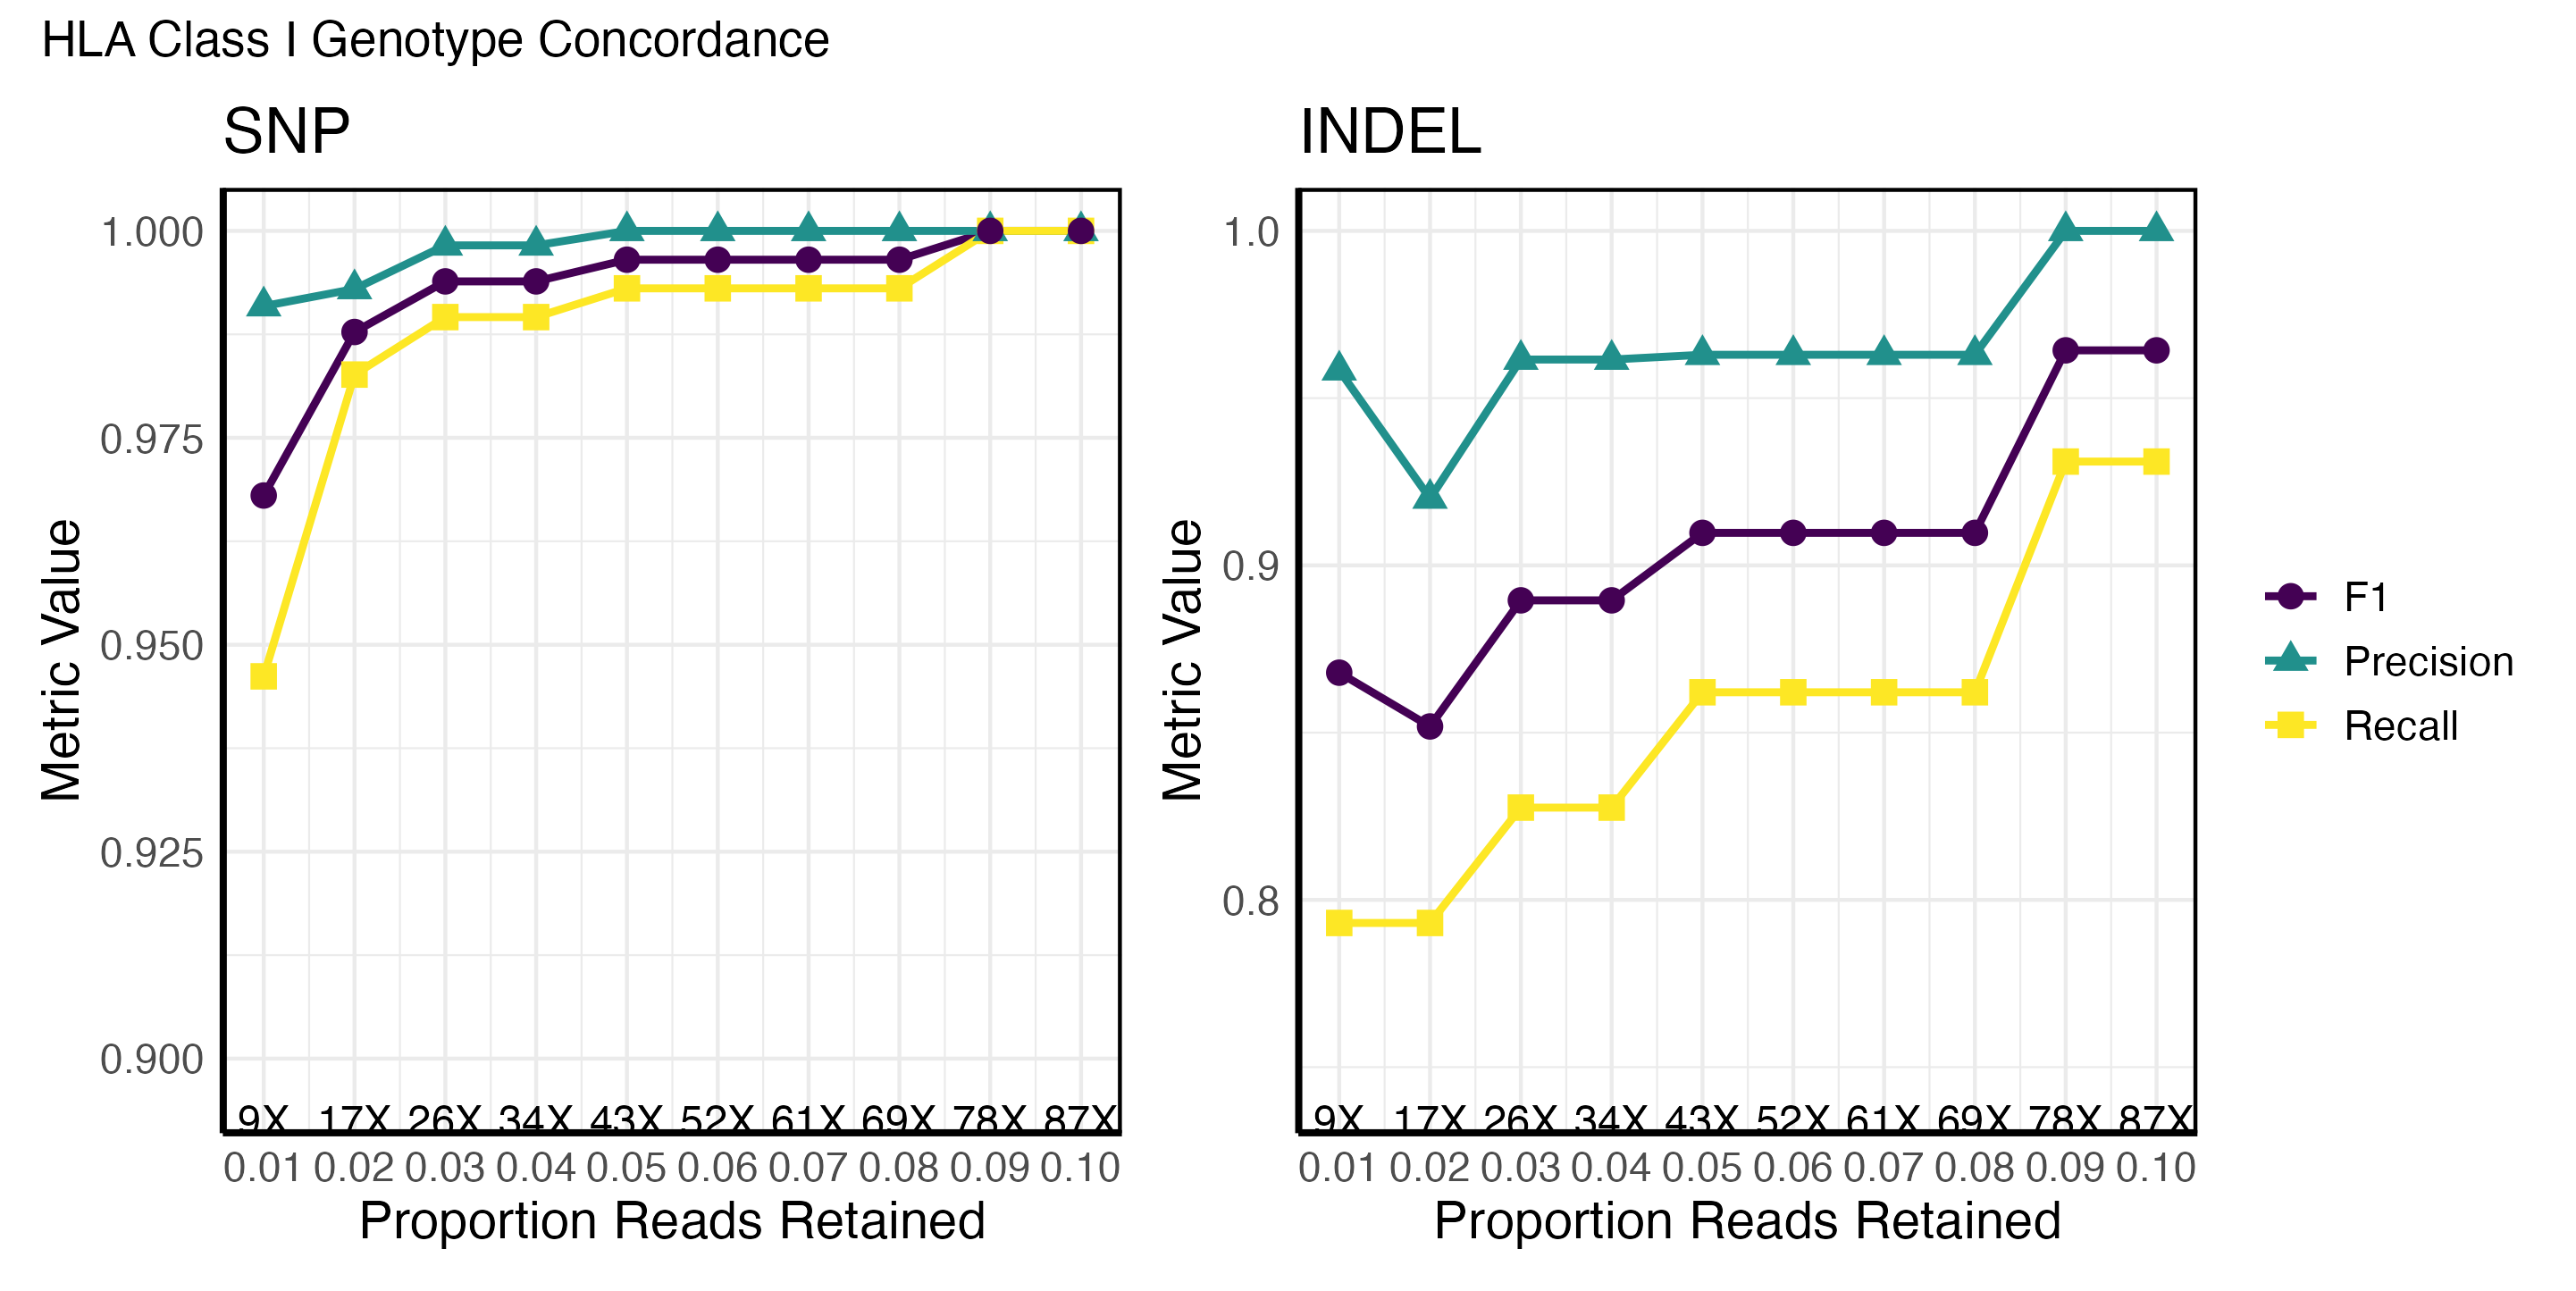

The script that saved this image:
library(ggplot2)
library(viridis)
library(dplyr)
library(patchwork)  # Load patchwork for side-by-side plots

setwd("/Users/matt/Documents/GitHub/mhc/scripts/visualizations/downsample/")

# Load the CSV file
data <- read.csv("downsample_concordance.csv")

# Function to create the plot for a given variant type
plot_variant <- function(variant_to_plot, show_legend = TRUE) {
  # Filter data for the selected Variant
  filtered_data <- subset(data, Variant == variant_to_plot)
  
  # Get unique Proportion-Depth pairs for annotation
  depth_labels <- filtered_data %>%
    group_by(Proportion) %>%
    summarise(Depth = round(unique(Depth)))  # ✅ Round Depth to nearest integer
  
  # Generate the plot
  p <- ggplot(filtered_data, aes(x = Proportion, y = Value, color = Metric, shape = Metric, group = Metric)) +
    geom_line(size = 1) +
    geom_point(size = 3) +
    scale_color_viridis_d(option = "viridis") +  
    scale_x_continuous(breaks = seq(0.01, 0.1, 0.01)) +  # ✅ Set x-axis from 0.01 to 0.1 with step 0.01
    theme_minimal() +
    labs(y = "Metric Value", x = "Proportion Reads Retained", title = variant_to_plot) +
    
    # ✅ Add Depth annotations below x-axis (rounded)
    geom_text(data = depth_labels, aes(x = Proportion, y = min(filtered_data$Value) - 0.05, 
                                       label = paste0(Depth, "X")), 
              color = "black", size = 1.5, vjust = 0.5, inherit.aes = FALSE) +
    
    theme(
      legend.position = ifelse(show_legend, "right", "none"),  # ✅ Hide legend for SNP panel
      legend.title = element_blank(),
      text = element_text(size = 14),
      
      # Add axis lines
      panel.border = element_rect(color = "black", fill = NA, size = 1),
      axis.line = element_line(color = "black", size = 0.8)
    )
  
  return(p)
}

# Create plots for SNP and INDEL (Hide legend for SNP to avoid redundancy)
plot_snp <- plot_variant("SNP", show_legend = FALSE)
plot_indel <- plot_variant("INDEL", show_legend = TRUE)

# Combine them side by side with patchwork & ADD OVERALL TITLE
final_plot <- (plot_snp + plot_indel) + 
  plot_annotation(title = "HLA Class I Genotype Concordance")

# Display the final combined plot
print(final_plot)


ggsave(filename = "downsample.pdf", plot = final_plot)
ggsave(filename = "downsample.png", plot = final_plot)


